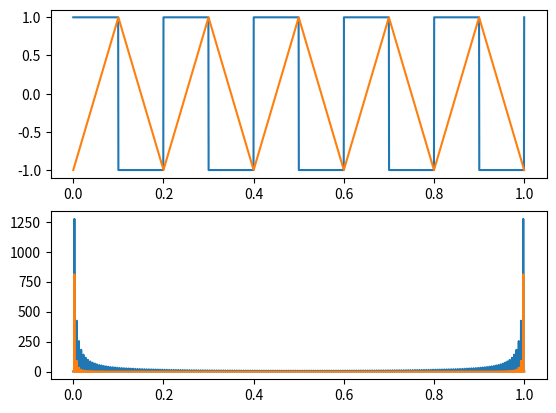

The script that saved this image:
# -*- coding: utf-8 -*-
"""
Created on Wed Jan  5 12:01:54 2022

[redacted]
""" 

import numpy as np
from scipy import signal
import matplotlib.pyplot as plt




N = 2000 # mostres 
L = 1 # longitud en segons 
t = np.linspace(0, L, N)
T = L/N
ft = 1/2/T  # Teorema de Shanon
frequencia_1 = 5 # Hz

Funcio_g = signal.square(frequencia_1 * 2 * np.pi * t, 0.5)
Funcio_h = signal.sawtooth(frequencia_1 * 2 * np.pi * t, 0.5)
Transformada_g = np.fft.fft(Funcio_g)
Transformada_h = np.fft.fft(Funcio_h)

plt.figure()
plt.subplot(211)
plt.plot(t, Funcio_g) 
plt.plot(t, Funcio_h) 

plt.subplot(212)
plt.plot(t, np.abs(Transformada_g)) # frequencia en Hz 
plt.plot(t, np.abs(Transformada_h)) # frequencia en Hz 
plt.show()